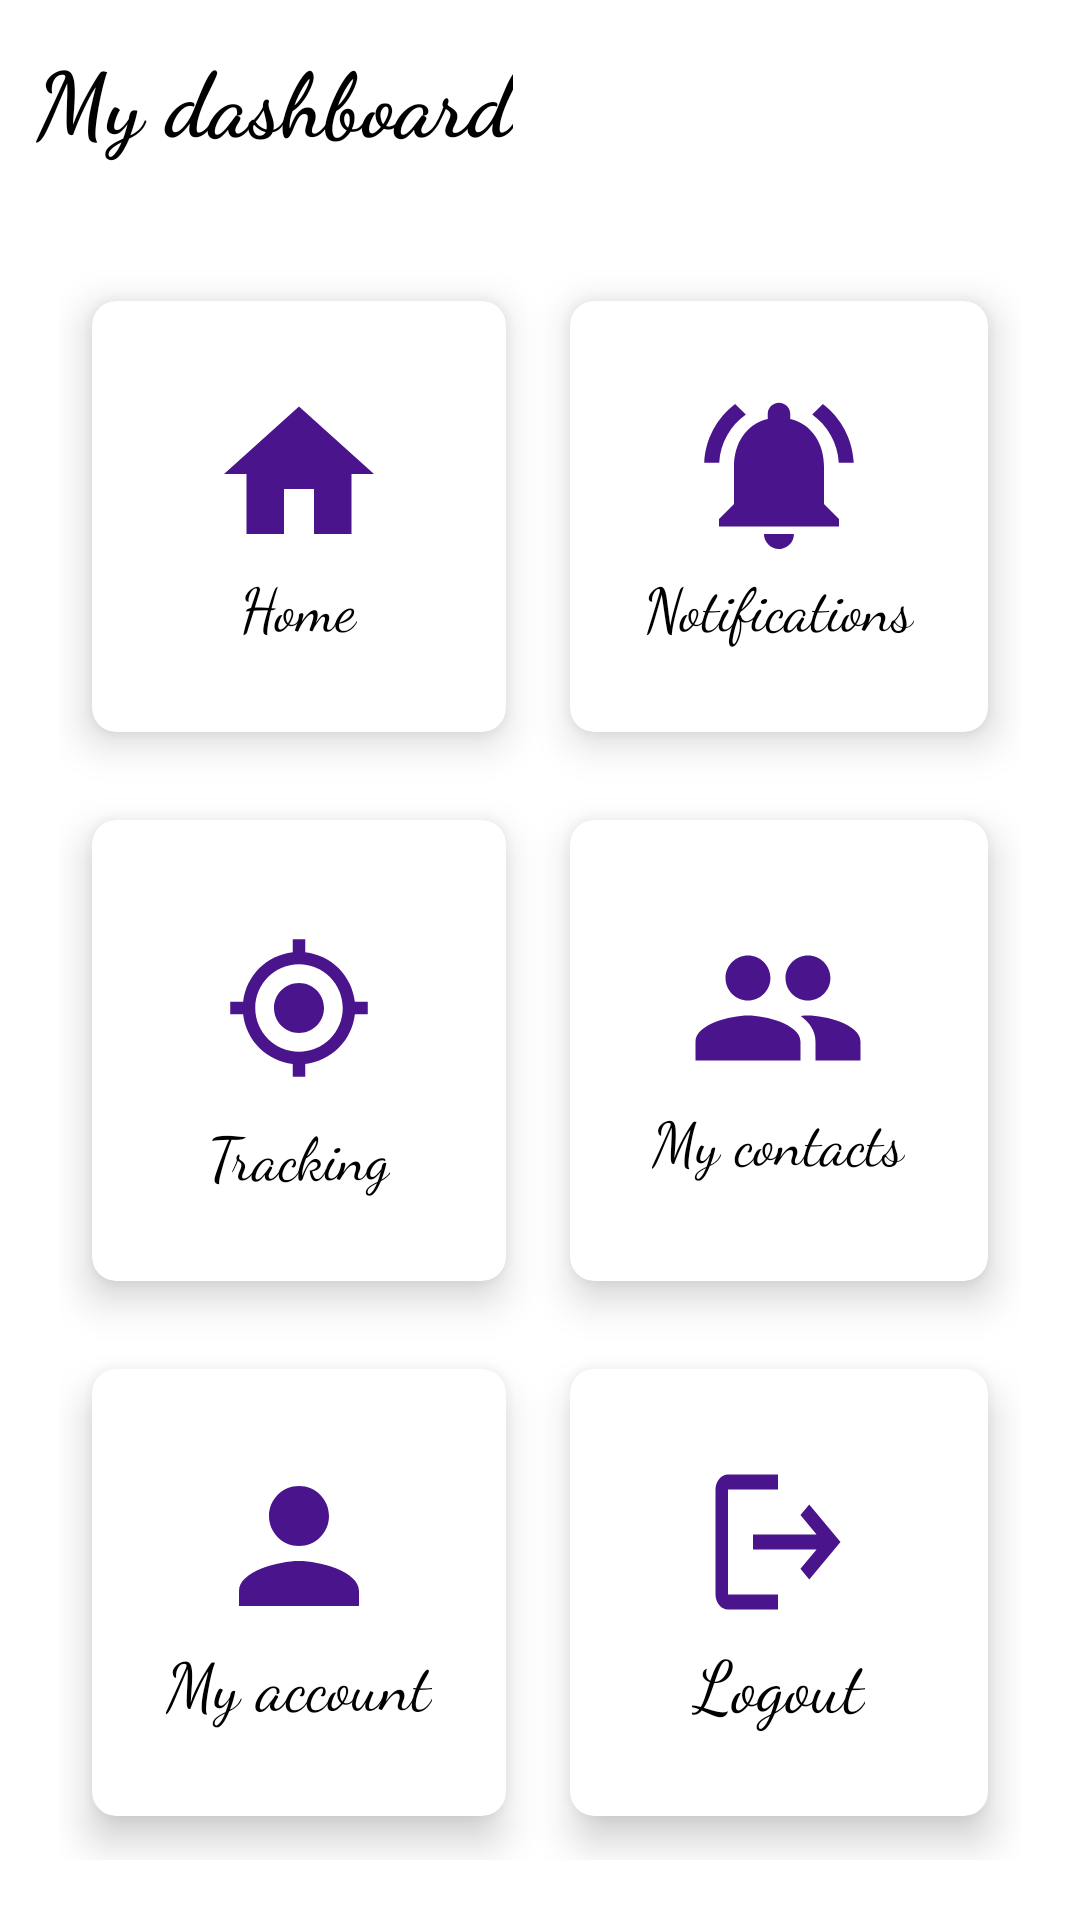

This screen was rendered from an Android layout file. Write that file and the resources it references.
<!-- AndroidManifest.xml: application theme Theme.PersonalSafetySystem -->
<!-- res/layout/activity_contact_dashboard.xml -->
<?xml version="1.0" encoding="utf-8"?>
<RelativeLayout xmlns:android="http://schemas.android.com/apk/res/android"
    android:layout_width="match_parent"
    android:layout_height="match_parent"
    xmlns:tools="http://schemas.android.com/tools"
    xmlns:app="http://schemas.android.com/apk/res-auto"
    android:background="@drawable/cut_card_background"
    tools:context=".MainActivity">


    <TextView
        android:id="@+id/textView"
        android:layout_width="wrap_content"
        android:layout_height="wrap_content"
        android:layout_marginStart="12dp"
        android:layout_marginTop="12dp"
        android:layout_marginEnd="12dp"
        android:layout_marginBottom="12dp"
        android:text="My dashboard"
        android:fontFamily="cursive"
        android:textColor="@color/colorBlack"
        android:textSize="30sp"
        android:textStyle="bold" />

    <GridLayout
        android:layout_width="match_parent"
        android:layout_height="match_parent"
        android:layout_below="@+id/textView"
        android:layout_marginStart="20dp"
        android:layout_marginTop="20dp"
        android:layout_marginEnd="20dp"
        android:layout_marginBottom="20dp"
        android:columnCount="2"
        android:rowCount="3">

        <androidx.cardview.widget.CardView
            android:layout_width="wrap_content"
            android:layout_height="wrap_content"
            android:layout_row="0"
            android:layout_rowWeight="1"
            android:layout_column="0"
            android:layout_columnWeight="1"
            android:layout_gravity="fill"
            app:cardCornerRadius="8dp"
            app:cardElevation="8dp"
            app:cardUseCompatPadding="true">


            <LinearLayout
                android:layout_width="wrap_content"
                android:layout_height="wrap_content"
                android:layout_gravity="center_vertical|center_horizontal"
                android:gravity="center"
                android:orientation="vertical">

                <ImageView
                    android:layout_width="wrap_content"
                    android:layout_height="wrap_content"
                    android:src="@drawable/ic_home" />

                <TextView
                    android:layout_width="wrap_content"
                    android:layout_height="wrap_content"
                    android:text="Home"
                    android:fontFamily="cursive"
                    android:textColor="@color/colorBlack"
                    android:textSize="20sp" />


            </LinearLayout>
        </androidx.cardview.widget.CardView>

        <androidx.cardview.widget.CardView
            android:layout_width="wrap_content"
            android:layout_height="wrap_content"
            android:layout_row="0"
            android:layout_rowWeight="1"
            android:layout_column="1"
            android:layout_columnWeight="1"
            android:layout_gravity="fill"
            app:cardCornerRadius="8dp"
            app:cardElevation="8dp"
            app:cardUseCompatPadding="true">


            <LinearLayout
                android:layout_width="wrap_content"
                android:layout_height="wrap_content"
                android:layout_gravity="center_vertical|center_horizontal"
                android:gravity="center"
                android:orientation="vertical">

                <ImageView
                    android:layout_width="wrap_content"
                    android:layout_height="wrap_content"
                    android:src="@drawable/ic_notifs" />

                <TextView
                    android:layout_width="wrap_content"
                    android:layout_height="wrap_content"
                    android:text="Notifications"
                    android:fontFamily="cursive"
                    android:textColor="@color/colorBlack"
                    android:textSize="20sp" />


            </LinearLayout>
        </androidx.cardview.widget.CardView>

        <androidx.cardview.widget.CardView
            android:layout_width="wrap_content"
            android:layout_height="wrap_content"
            android:layout_row="1"
            android:layout_rowWeight="1"
            android:layout_column="0"
            android:layout_columnWeight="1"
            android:layout_gravity="fill"
            app:cardCornerRadius="8dp"
            app:cardElevation="8dp"
            app:cardUseCompatPadding="true">


            <LinearLayout
                android:layout_width="wrap_content"
                android:layout_height="wrap_content"
                android:layout_gravity="center_vertical|center_horizontal"
                android:gravity="center"
                android:orientation="vertical">

                <ImageView
                    android:layout_width="wrap_content"
                    android:layout_height="70dp"
                    android:src="@drawable/ic_tracking" />

                <TextView
                    android:layout_width="wrap_content"
                    android:layout_height="wrap_content"
                    android:text="Tracking"
                    android:fontFamily="cursive"
                    android:textColor="@color/colorBlack"
                    android:textSize="20sp" />


            </LinearLayout>
        </androidx.cardview.widget.CardView>

        <androidx.cardview.widget.CardView
            android:layout_width="wrap_content"
            android:layout_height="wrap_content"
            android:layout_row="1"
            android:layout_rowWeight="1"
            android:layout_column="1"
            android:layout_columnWeight="1"
            android:layout_gravity="fill"
            app:cardCornerRadius="8dp"
            app:cardElevation="8dp"
            app:cardUseCompatPadding="true">


            <LinearLayout
                android:layout_width="wrap_content"
                android:layout_height="wrap_content"
                android:layout_gravity="center_vertical|center_horizontal"
                android:gravity="center"
                android:orientation="vertical">

                <ImageView
                    android:layout_width="wrap_content"
                    android:layout_height="wrap_content"
                    android:src="@drawable/ic_users" />

                <TextView
                    android:layout_width="wrap_content"
                    android:layout_height="wrap_content"
                    android:text="My contacts"
                    android:fontFamily="cursive"
                    android:textColor="@color/colorBlack"
                    android:textSize="20sp" />


            </LinearLayout>
        </androidx.cardview.widget.CardView>

        <androidx.cardview.widget.CardView
            android:layout_width="wrap_content"
            android:layout_height="wrap_content"
            android:layout_row="2"
            android:layout_rowWeight="1"
            android:layout_column="1"
            android:layout_columnWeight="1"
            android:layout_gravity="fill"
            app:cardCornerRadius="8dp"
            app:cardElevation="8dp"
            app:cardUseCompatPadding="true">


            <LinearLayout
                android:layout_width="wrap_content"
                android:layout_height="wrap_content"
                android:layout_gravity="center_vertical|center_horizontal"
                android:gravity="center"
                android:orientation="vertical">

                <ImageView
                    android:layout_width="wrap_content"
                    android:layout_height="wrap_content"
                    android:src="@drawable/ic_logout" />

                <TextView
                    android:layout_width="wrap_content"
                    android:layout_height="wrap_content"
                    android:text="Logout"
                    android:fontFamily="cursive"
                    android:textColor="@color/colorBlack"
                    android:textSize="24sp" />


            </LinearLayout>
        </androidx.cardview.widget.CardView>

        <androidx.cardview.widget.CardView
            android:layout_width="wrap_content"
            android:layout_height="wrap_content"
            android:layout_row="2"
            android:layout_rowWeight="1"
            android:layout_column="0"
            android:layout_columnWeight="1"
            android:layout_gravity="fill"
            app:cardCornerRadius="8dp"
            app:cardElevation="8dp"
            app:cardUseCompatPadding="true">


            <LinearLayout
                android:layout_width="wrap_content"
                android:layout_height="wrap_content"
                android:layout_gravity="center_vertical|center_horizontal"
                android:gravity="center"
                android:orientation="vertical">

                <ImageView
                    android:layout_width="wrap_content"
                    android:layout_height="wrap_content"
                    android:src="@drawable/ic_profile" />

                <TextView
                    android:layout_width="wrap_content"
                    android:layout_height="wrap_content"
                    android:text="My account"
                    android:fontFamily="cursive"
                    android:textColor="@color/colorBlack"
                    android:textSize="22sp" />


            </LinearLayout>
        </androidx.cardview.widget.CardView>


    </GridLayout>

</RelativeLayout>
<!-- resources referenced by this layout -->
<resources>
  <color name="colorBlack">#000000</color>
  <!-- drawable ic_home (drawable) -->
  <vector android:height="60dp" android:tint="#4A148C"
      android:viewportHeight="24" android:viewportWidth="24"
      android:width="60dp" xmlns:android="http://schemas.android.com/apk/res/android">
      <path android:fillColor="@android:color/white" android:pathData="M10,20v-6h4v6h5v-8h3L12,3 2,12h3v8z"/>
  </vector>
  <!-- drawable ic_logout (drawable) -->
  <vector android:autoMirrored="true" android:height="60dp"
      android:tint="#4A148C" android:viewportHeight="24"
      android:viewportWidth="24" android:width="50dp" xmlns:android="http://schemas.android.com/apk/res/android">
      <path android:fillColor="@android:color/white" android:pathData="M17,7l-1.41,1.41L18.17,11H8v2h10.17l-2.58,2.58L17,17l5,-5zM4,5h8V3H4c-1.1,0 -2,0.9 -2,2v14c0,1.1 0.9,2 2,2h8v-2H4V5z"/>
  </vector>
  <!-- drawable ic_profile (drawable) -->
  <vector android:height="60dp" android:tint="#4A148C"
      android:viewportHeight="24" android:viewportWidth="24"
      android:width="60dp" xmlns:android="http://schemas.android.com/apk/res/android">
      <path android:fillColor="@android:color/white" android:pathData="M12,12c2.21,0 4,-1.79 4,-4s-1.79,-4 -4,-4 -4,1.79 -4,4 1.79,4 4,4zM12,14c-2.67,0 -8,1.34 -8,4v2h16v-2c0,-2.66 -5.33,-4 -8,-4z"/>
  </vector>
  <!-- drawable ic_tracking (drawable) -->
  <vector android:height="50dp" android:tint="#4A148C"
      android:viewportHeight="24" android:viewportWidth="24"
      android:width="50dp" xmlns:android="http://schemas.android.com/apk/res/android">
      <path android:fillColor="@android:color/white" android:pathData="M12,8c-2.21,0 -4,1.79 -4,4s1.79,4 4,4 4,-1.79 4,-4 -1.79,-4 -4,-4zM20.94,11c-0.46,-4.17 -3.77,-7.48 -7.94,-7.94L13,1h-2v2.06C6.83,3.52 3.52,6.83 3.06,11L1,11v2h2.06c0.46,4.17 3.77,7.48 7.94,7.94L11,23h2v-2.06c4.17,-0.46 7.48,-3.77 7.94,-7.94L23,13v-2h-2.06zM12,19c-3.87,0 -7,-3.13 -7,-7s3.13,-7 7,-7 7,3.13 7,7 -3.13,7 -7,7z"/>
  </vector>
  <!-- drawable ic_users (drawable) -->
  <vector android:height="60dp" android:tint="#4A148C"
      android:viewportHeight="24" android:viewportWidth="24"
      android:width="60dp" xmlns:android="http://schemas.android.com/apk/res/android">
      <path android:fillColor="@android:color/white" android:pathData="M16,11c1.66,0 2.99,-1.34 2.99,-3S17.66,5 16,5c-1.66,0 -3,1.34 -3,3s1.34,3 3,3zM8,11c1.66,0 2.99,-1.34 2.99,-3S9.66,5 8,5C6.34,5 5,6.34 5,8s1.34,3 3,3zM8,13c-2.33,0 -7,1.17 -7,3.5L1,19h14v-2.5c0,-2.33 -4.67,-3.5 -7,-3.5zM16,13c-0.29,0 -0.62,0.02 -0.97,0.05 1.16,0.84 1.97,1.97 1.97,3.45L17,19h6v-2.5c0,-2.33 -4.67,-3.5 -7,-3.5z"/>
  </vector>
  <style name="Theme.PersonalSafetySystem" parent="Theme.MaterialComponents.DayNight.NoActionBar">
          
          <item name="colorPrimary">@color/purple_500</item>
          <item name="colorPrimaryVariant">@color/purple_700</item>
          <item name="colorOnPrimary">@color/white</item>
          
          <item name="colorSecondary">@color/teal_200</item>
          <item name="colorSecondaryVariant">@color/teal_700</item>
          <item name="colorOnSecondary">@color/black</item>
          
          <item name="android:statusBarColor">?attr/colorPrimaryVariant</item>
          
      </style>
  <color name="purple_500">#FF6200EE</color>
  <color name="purple_700">#FF3700B3</color>
  <color name="white">#FFFFFF</color>
  <color name="teal_200">#FF03DAC5</color>
  <color name="teal_700">#FF018786</color>
  <color name="black">#FF000000</color>
</resources>
